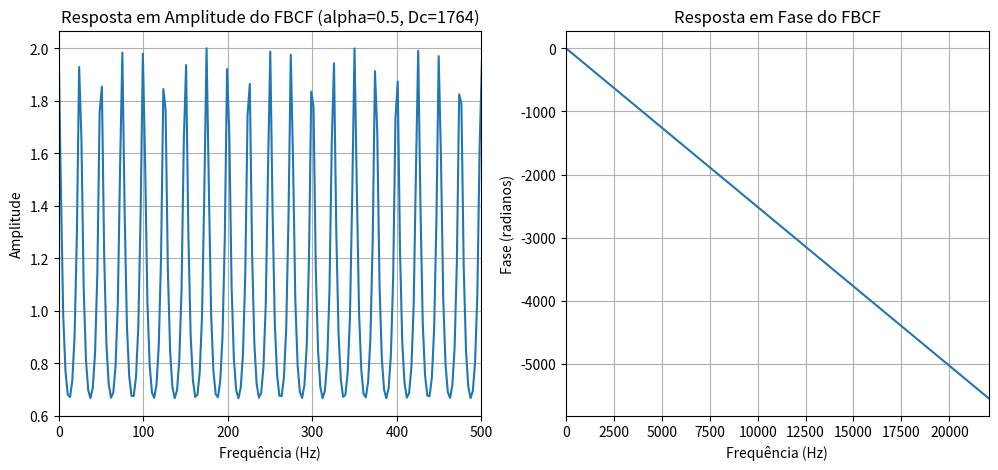
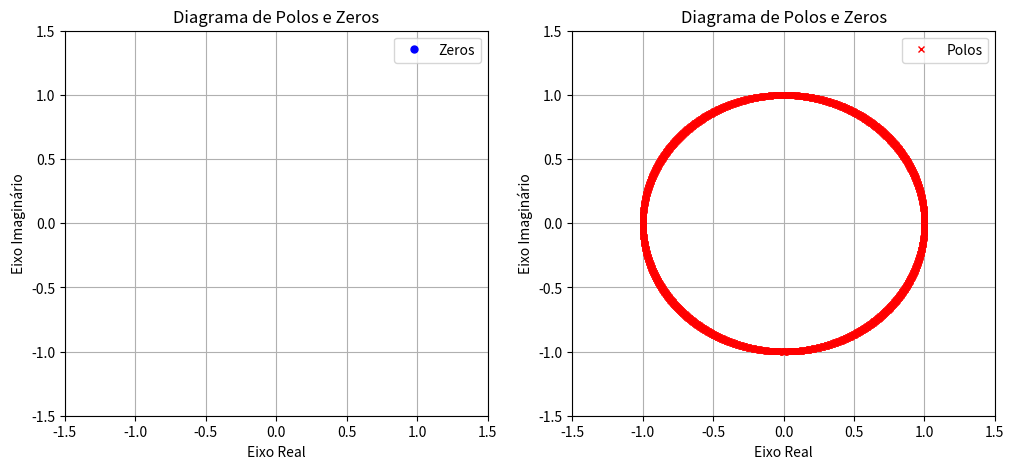
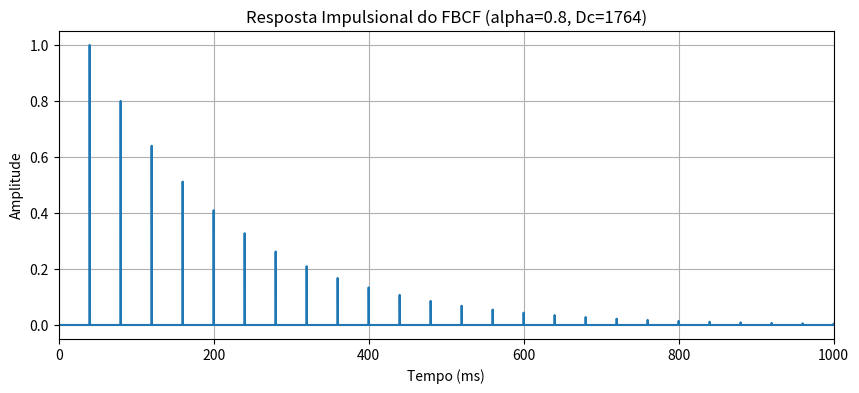

The script that saved these images, in order:
import numpy as np
import matplotlib.pyplot as plt
import scipy.signal as ss

Fs = 44100

def FBCF(alpha, atraso):
    Dc = int(atraso * (Fs / 1000))

    bks = np.zeros(Dc + 1)
    bks[Dc] = 1.0

    aks = np.zeros(Dc + 1)
    aks[0] = 1.0
    aks[Dc] = -alpha

    w, H = ss.freqz(bks, aks, worN=8192)
    f = w * Fs / (2 * np.pi)

    plt.figure(figsize=(12, 5))
    plt.subplot(1, 2, 1)
    plt.plot(f, np.abs(H))
    plt.title(f'Resposta em Amplitude do FBCF (alpha={alpha}, Dc={Dc})')
    plt.grid(True)
    plt.xlim(0, 500)
    plt.xlabel('Frequência (Hz)')
    plt.ylabel('Amplitude')

    plt.subplot(1, 2, 2)
    plt.plot(f, np.unwrap(np.angle(H)))
    plt.title('Resposta em Fase do FBCF')
    plt.xlabel('Frequência (Hz)')
    plt.ylabel('Fase (radianos)')
    plt.grid(True)
    plt.xlim(0, Fs/2)
    
    
    zeros, polos, k = ss.tf2zpk(bks, aks)
    
    # O sistema não possui zeros e possui um número de polos igual ao número de amostras (Dc)
    plt.figure(figsize=(12, 5))
    plt.subplot(1, 2, 1)
    plt.plot(np.real(zeros), np.imag(zeros), 'o', markersize=5, color='blue', label='Zeros')    
    plt.title('Diagrama de Polos e Zeros')
    plt.xlabel('Eixo Real')
    plt.ylabel('Eixo Imaginário')
    plt.xlim([-1.5, 1.5])
    plt.ylim([-1.5, 1.5])
    plt.grid(True)
    plt.legend()
    
    plt.subplot(1, 2, 2)
    plt.plot(np.real(polos), np.imag(polos), 'x', markersize=5, color='red', label='Polos')
    plt.title('Diagrama de Polos e Zeros')
    plt.xlabel('Eixo Real')
    plt.ylabel('Eixo Imaginário')
    plt.xlim([-1.5, 1.5])
    plt.ylim([-1.5, 1.5])
    plt.grid(True)
    plt.legend()

    plt.show()

#FBCF(0.3, 30)
FBCF(0.5, 40)
#FBCF(0.9, 45)
#FBCF(0.4, 35)

import numpy as np
import matplotlib.pyplot as plt
from scipy import signal
from scipy.io import wavfile 

atraso = 40  
alpha = 0.8
Dc = int(atraso * (Fs / 1000))
DURACAO_SEG = 2.0     

bks = np.zeros(Dc + 1)
bks[Dc] = 1.0

aks = np.zeros(Dc + 1)
aks[0] = 1.0
aks[Dc] = -alpha

NUM_AMOSTRAS = int(Fs * DURACAO_SEG)

impulso = np.zeros(NUM_AMOSTRAS)
impulso[0] = 1.0

h_n = ss.lfilter(bks, aks, impulso)

tempo = np.arange(NUM_AMOSTRAS) / Fs

plt.figure(figsize=(10, 4))
plt.plot(tempo * 1000, h_n) 
plt.title(f'Resposta Impulsional do FBCF (alpha={alpha}, Dc={Dc})')
plt.xlabel('Tempo (ms)')
plt.ylabel('Amplitude')
plt.grid(True)
plt.xlim(0, 1000) 
plt.show()

wavfile.write('fbcf_resposta_impulsional.wav', Fs, h_n.astype(np.float32))

print(f"\nResposta Impulsional guardada como: 'fbcf_resposta_impulsional.wav'")

import numpy as np
from scipy import signal
from scipy.io import wavfile

bks = np.zeros(Dc + 1)
bks[Dc] = 1.0

aks = np.zeros(Dc + 1)
aks[0] = 1.0
aks[Dc] = -alpha

FREQUENCIA_HZ = 440
AMPLITUDE = 0.8

NUM_AMOSTRAS = int(Fs * DURACAO_SEG)
tempo = np.arange(NUM_AMOSTRAS) / Fs

sinal_teste = AMPLITUDE * np.sin(2 * np.pi * FREQUENCIA_HZ * tempo) 

sinal_processado = signal.lfilter(bks, aks, sinal_teste)

wavfile.write('fbcf_audio_processado.wav', Fs, sinal_processado.astype(np.float32))

print(f"Sinal de teste (tom {FREQUENCIA_HZ} Hz) gerado e processado com o FBCF.")
print(f"Sinal guardado como: fbcf_audio_processado.wav")